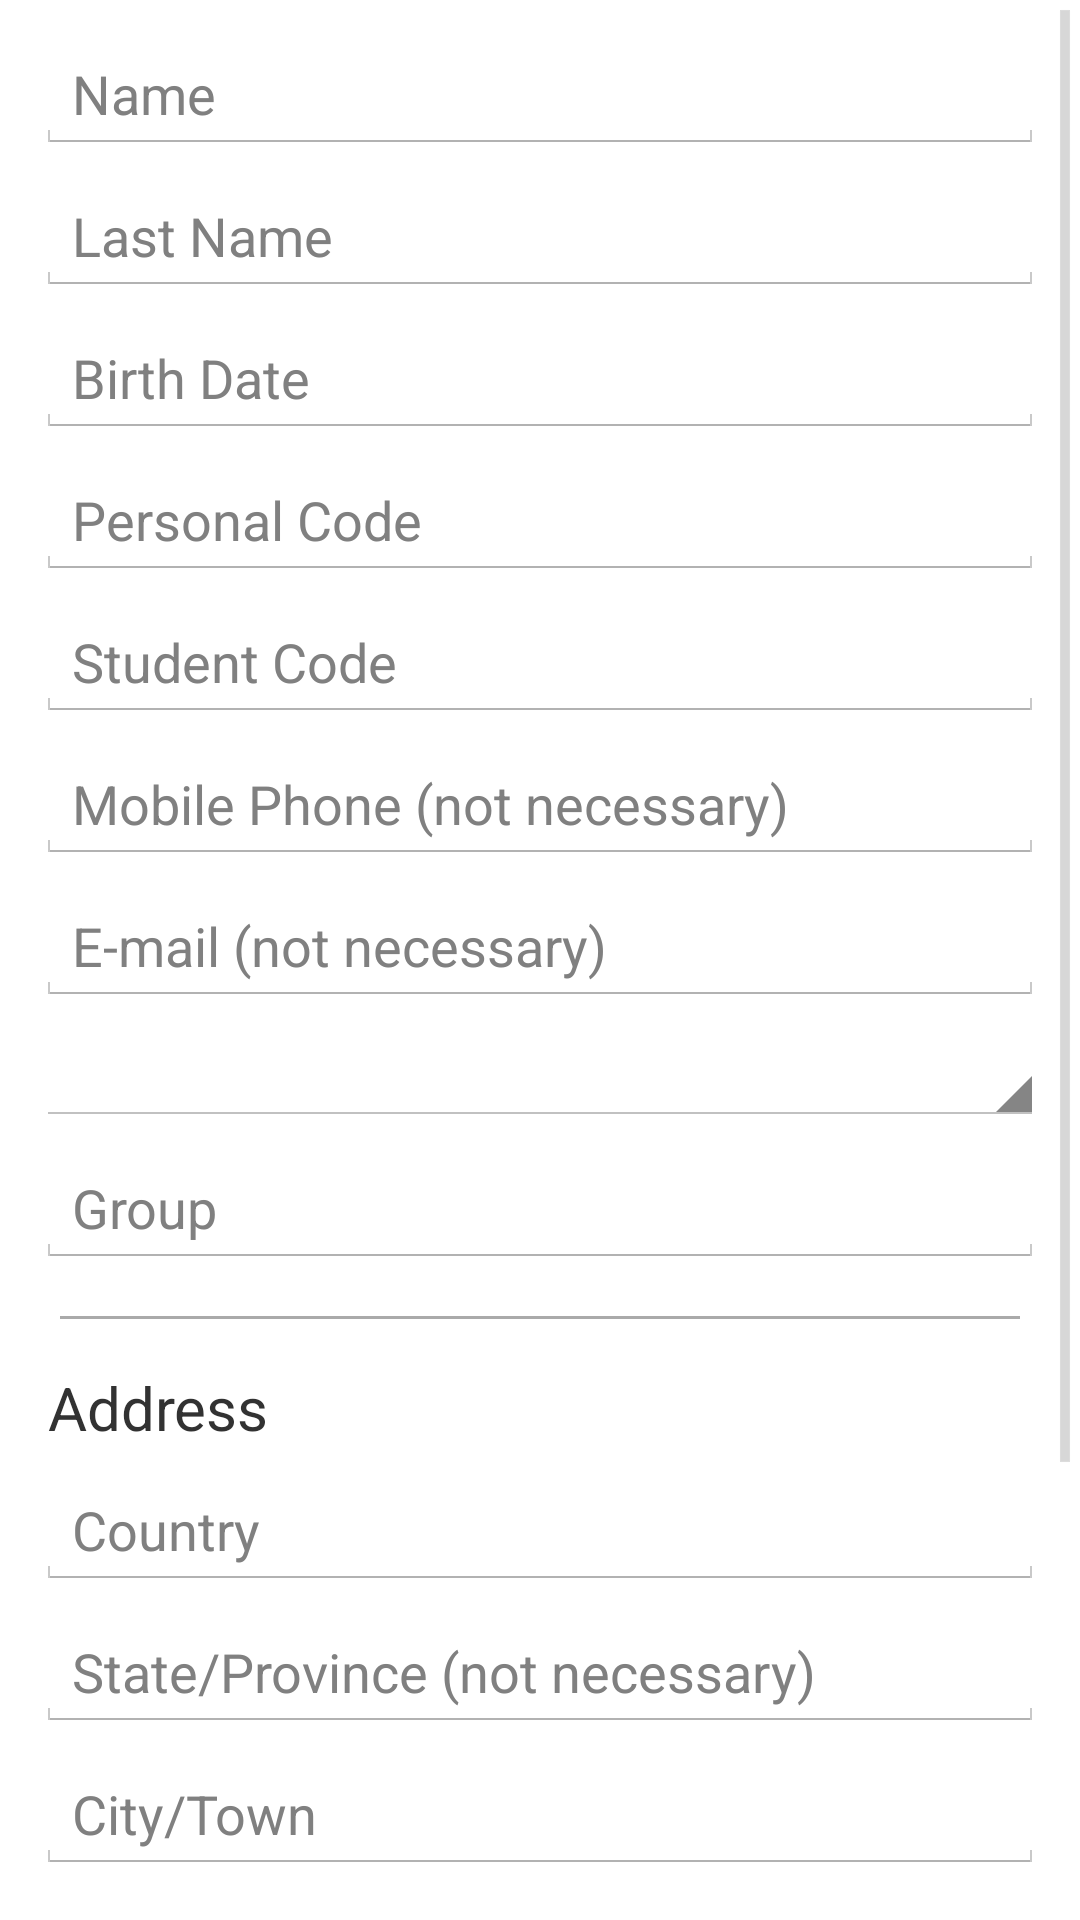

Android layout source for this screen:
<!-- AndroidManifest.xml: application theme CustomActionBarTheme -->
<!-- res/layout/add_student_activity.xml -->
<?xml version="1.0" encoding="utf-8"?>
<ScrollView xmlns:android="http://schemas.android.com/apk/res/android"
        android:layout_width="match_parent"
        android:layout_height="match_parent"
        android:id="@+id/parent_view">
    <LinearLayout
            android:orientation="vertical"
            android:layout_width="match_parent"
            android:layout_height="wrap_content"
            android:layout_margin="@dimen/outside_margin"
            android:animateLayoutChanges="true">

        <EditText
                android:id="@+id/first_name"
                android:layout_width="match_parent"
                android:layout_height="wrap_content"
                android:hint="@string/name"
                android:layout_marginBottom="@dimen/default_margin"/>

        <EditText
                android:id="@+id/last_name"
                android:layout_width="match_parent"
                android:layout_height="wrap_content"
                android:hint="@string/last_name"
                android:layout_marginTop="@dimen/default_margin"
                android:layout_marginBottom="@dimen/default_margin"/>

        <EditText
                android:id="@+id/birth_date"
                android:layout_width="match_parent"
                android:layout_height="wrap_content"
                android:hint="@string/birth_date"
                android:layout_marginTop="@dimen/default_margin"
                android:layout_marginBottom="@dimen/default_margin"/>

        <EditText
                android:id="@+id/personal_code"
                android:layout_width="match_parent"
                android:layout_height="wrap_content"
                android:hint="@string/personal_code"
                android:layout_marginTop="@dimen/default_margin"
                android:layout_marginBottom="@dimen/default_margin"/>
        <EditText
                android:id="@+id/student_code"
                android:layout_width="match_parent"
                android:layout_height="wrap_content"
                android:hint="@string/student_code"
                android:layout_marginTop="@dimen/default_margin"
                android:layout_marginBottom="@dimen/default_margin"
                android:inputType="numberDecimal"/>
        <EditText
                android:id="@+id/mobile_phone"
                android:layout_width="match_parent"
                android:layout_height="wrap_content"
                android:hint="@string/mobile_phone"
                android:layout_marginTop="@dimen/default_margin" 
                android:inputType="phone"
                android:layout_marginBottom="@dimen/default_margin"/>
        <EditText
                android:id="@+id/email"
                android:layout_width="match_parent"
                android:layout_height="wrap_content"
                android:hint="@string/email"
                android:layout_marginTop="@dimen/default_margin"
                android:layout_marginBottom="@dimen/default_margin"
                android:inputType="textEmailAddress"/>
        <Spinner 
                android:id="@+id/faculty"
                android:layout_width="match_parent" 
                android:layout_height="wrap_content"
                android:layout_marginTop="@dimen/default_margin"
                android:layout_marginBottom="@dimen/default_margin"/>
        <Spinner
                android:id="@+id/programme"
                android:layout_width="match_parent"
                android:layout_height="wrap_content"
                android:layout_marginTop="@dimen/default_margin"
                android:layout_marginBottom="@dimen/default_margin"
                android:visibility="gone"/>
        <Spinner
                android:id="@+id/level"
                android:layout_width="match_parent"
                android:layout_height="wrap_content"
                android:layout_marginTop="@dimen/default_margin"
                android:layout_marginBottom="@dimen/default_margin"
                android:visibility="gone"/>
        <EditText
                android:id="@+id/group"
                android:layout_width="match_parent"
                android:layout_height="wrap_content"
                android:hint="@string/group"
                android:layout_marginTop="@dimen/default_margin"
                android:layout_marginBottom="@dimen/default_margin"/>

        <View
                android:layout_width="match_parent"
                android:layout_height="1dp"
                android:background="@android:color/darker_gray"
                android:layout_marginBottom="@dimen/add_edit_divider_margin_tb"
                android:layout_marginTop="@dimen/add_edit_divider_margin_tb"
                android:layout_marginLeft="@dimen/add_edit_divider_margin_lr"
                android:layout_marginRight="@dimen/add_edit_divider_margin_lr"
                />

        <TextView
                android:layout_width="match_parent"
                android:layout_height="wrap_content"
                android:text="@string/address"
                android:textSize="20sp"
                android:paddingLeft="@dimen/default_margin"
                android:layout_marginTop="@dimen/default_margin"
                android:layout_marginBottom="@dimen/default_margin"/>

        <EditText
                android:id="@+id/country"
                android:layout_width="match_parent"
                android:layout_height="wrap_content"
                android:hint="@string/country"
                android:layout_marginTop="@dimen/default_margin"
                android:layout_marginBottom="@dimen/default_margin"/>
        <EditText
                android:id="@+id/state_or_province"
                android:layout_width="match_parent"
                android:layout_height="wrap_content"
                android:hint="@string/state_province"
                android:layout_marginTop="@dimen/default_margin"
                android:layout_marginBottom="@dimen/default_margin"/>
        <EditText
                android:id="@+id/town"
                android:layout_width="match_parent"
                android:layout_height="wrap_content"
                android:hint="@string/city_town"
                android:layout_marginTop="@dimen/default_margin"
                android:layout_marginBottom="@dimen/default_margin"/>
        <EditText
                android:id="@+id/zip_code"
                android:layout_width="match_parent"
                android:layout_height="wrap_content"
                android:hint="@string/zip_code"
                android:layout_marginTop="@dimen/default_margin"
                android:layout_marginBottom="@dimen/default_margin"/>
        <EditText
                android:id="@+id/street"
                android:layout_width="match_parent"
                android:layout_height="wrap_content"
                android:hint="@string/street"
                android:layout_marginTop="@dimen/default_margin"
                android:layout_marginBottom="@dimen/default_margin"/>
        <EditText
                android:id="@+id/flat"
                android:layout_width="match_parent"
                android:layout_height="wrap_content"
                android:hint="@string/flat"
                android:layout_marginTop="@dimen/default_margin"
                android:layout_marginBottom="@dimen/default_margin"
                android:inputType="numberDecimal"/>

        <LinearLayout
                android:layout_width="match_parent"
                android:layout_height="wrap_content"
                android:orientation="horizontal"
                android:layout_marginTop="@dimen/default_margin"
                android:layout_marginBottom="@dimen/outside_margin">

            <Button
                    android:id="@+id/cancel"
                    android:layout_width="0dp"
                    android:layout_height="wrap_content"
                    android:layout_weight="1"
                    android:text="@android:string/cancel"/>

            <Button
                    android:id="@+id/ok"
                    android:layout_width="0dp"
                    android:layout_height="wrap_content"
                    android:layout_weight="1"
                    android:text="@android:string/ok"/>

        </LinearLayout>
    </LinearLayout>
</ScrollView>
<!-- resources referenced by this layout -->
<resources>
  <dimen name="add_edit_divider_margin_lr">8dp</dimen>
  <dimen name="add_edit_divider_margin_tb">12dp</dimen>
  <dimen name="default_margin">4dp</dimen>
  <dimen name="outside_margin">12dp</dimen>
  <string name="address">Address</string>
  <string name="birth_date">Birth Date</string>
  <string name="city_town">City/Town</string>
  <string name="country">Country</string>
  <string name="email">E-mail (not necessary)</string>
  <string name="flat">Flat number (not necessary)</string>
  <string name="group">Group</string>
  <string name="last_name">Last Name</string>
  <string name="mobile_phone">Mobile Phone (not necessary)</string>
  <string name="name">Name</string>
  <string name="personal_code">Personal Code</string>
  <string name="state_province">State/Province (not necessary)</string>
  <string name="street">Street, House number</string>
  <string name="student_code">Student Code</string>
  <string name="zip_code">Zip Postal Code</string>
  <style name="CustomActionBarTheme" parent="@android:style/Theme.Holo.Light">
          <item name="android:actionBarStyle">@style/CustomActionBar</item>
      </style>
  <style name="CustomActionBar" parent="android:Widget.Holo.Light.ActionBar.Solid.Inverse">
          <item name="android:background">@color/action_bar_bg</item>
      </style>
  <color name="action_bar_bg">#ffe20000</color>
</resources>
